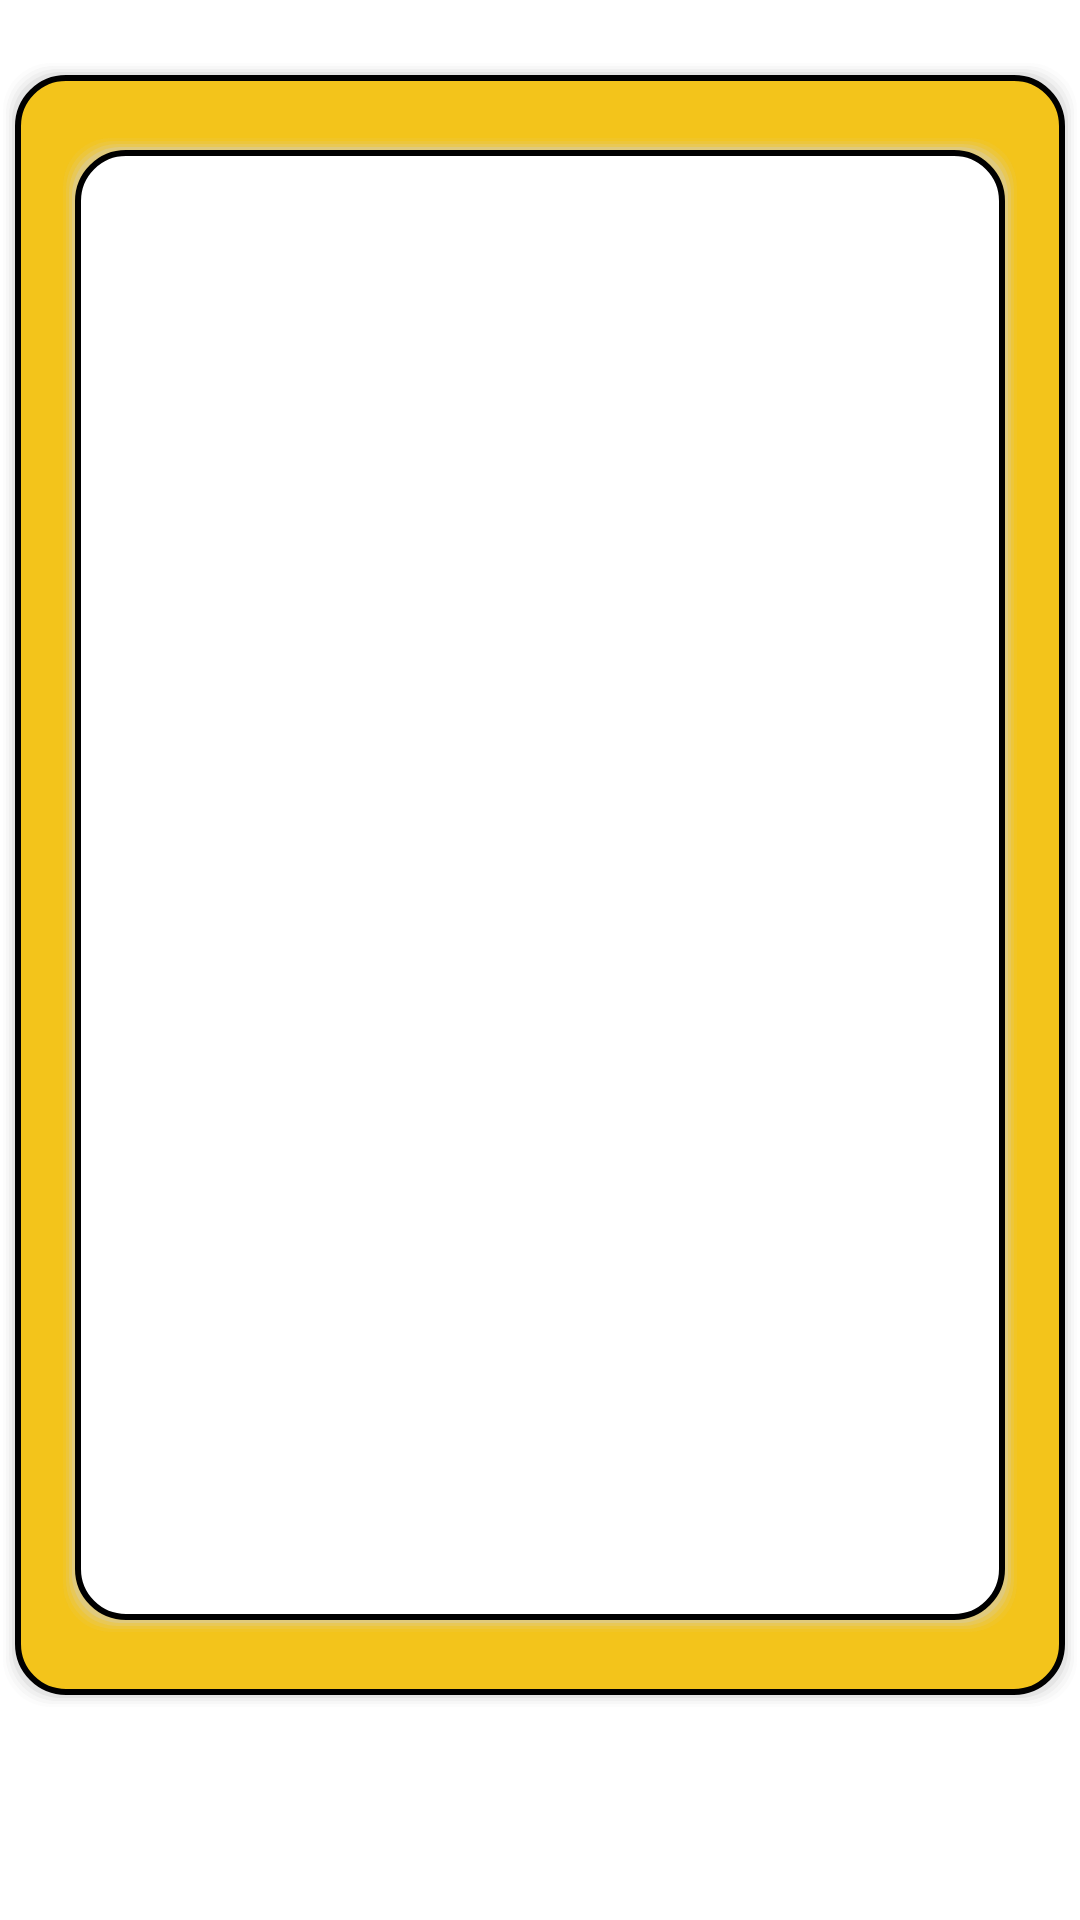

This screen was rendered from an Android layout file. Write that file and the resources it references.
<!-- AndroidManifest.xml: application theme Theme.TheWholeShare -->
<!-- res/layout/fragment_driver_list_canceled.xml -->
<?xml version="1.0" encoding="utf-8"?>
<LinearLayout xmlns:android="http://schemas.android.com/apk/res/android"
    xmlns:tools="http://schemas.android.com/tools"
    android:layout_width="match_parent"
    android:layout_height="match_parent"
    android:orientation="vertical"
    tools:context=".fragments.DriverListCanceledFragment" >

    <LinearLayout
        android:layout_width="match_parent"
        android:layout_height="550dp"
        android:layout_marginTop="20dp"
        android:layout_marginBottom="10dp"
        android:background="@drawable/rounded_square_1"
        android:orientation="vertical">

        <LinearLayout
            android:layout_width="match_parent"
            android:layout_height="500dp"
            android:layout_marginLeft="15dp"
            android:layout_marginTop="20dp"
            android:layout_marginRight="15dp"
            android:layout_marginBottom="15dp"
            android:background="@drawable/rounded_square_2"
            android:gravity="center"
            android:orientation="vertical">


            <androidx.recyclerview.widget.RecyclerView
                android:id="@+id/rvListCanceled_Driver"
                android:layout_width="match_parent"
                android:layout_height="match_parent"
                android:layout_marginLeft="20dp"
                android:layout_marginTop="20dp"
                android:layout_marginRight="20dp"
                android:layout_marginBottom="20dp" />
        </LinearLayout>

    </LinearLayout>



</LinearLayout>
<!-- resources referenced by this layout -->
<resources>
  <!-- drawable rounded_square_2 (drawable) -->
  <?xml version="1.0" encoding="utf-8"?>
  <layer-list xmlns:android="http://schemas.android.com/apk/res/android" >
  
      
      <item>
          <shape>
  
              <padding
                  android:bottom="1dp"
                  android:left="1dp"
                  android:right="1dp"
                  android:top="1dp" />
  
              <solid android:color="#00CCCCCC" />
  
              <corners android:radius="16dp" />
          </shape>
      </item>
      <item>
          <shape>
              <padding
                  android:bottom="1dp"
                  android:left="1dp"
                  android:right="1dp"
                  android:top="1dp" />
  
              <solid android:color="#10CCCCCC" />
  
              <corners android:radius="16dp" />
          </shape>
      </item>
      <item>
          <shape>
              <padding
                  android:bottom="1dp"
                  android:left="1dp"
                  android:right="1dp"
                  android:top="1dp" />
  
              <solid android:color="#20CCCCCC" />
  
              <corners android:radius="16dp" />
          </shape>
      </item>
      <item>
          <shape>
              <padding
                  android:bottom="1dp"
                  android:left="1dp"
                  android:right="1dp"
                  android:top="1dp" />
  
              <solid android:color="#30CCCCCC" />
  
              <corners android:radius="16dp" />
          </shape>
      </item>
      <item>
          <shape>
              <padding
                  android:bottom="1dp"
                  android:left="1dp"
                  android:right="1dp"
                  android:top="1dp" />
  
              <solid android:color="#50CCCCCC" />
  
              <corners android:radius="16dp" />
          </shape>
      </item>
  
      
      <item>
          <shape>
              <stroke android:width="2dp" android:color="@color/black" />
              <solid android:color="@color/white" />
  
              <corners android:radius="16dp" />
          </shape>
      </item>
  
  </layer-list>
  <style name="Theme.TheWholeShare" parent="Theme.MaterialComponents.DayNight.DarkActionBar">
          
          <item name="colorPrimary">@color/myYellow</item>
          <item name="colorPrimaryVariant">@color/myYellow</item>
          <item name="colorOnPrimary">@color/white</item>
          
          <item name="colorSecondary">@color/teal_200</item>
          <item name="colorSecondaryVariant">@color/teal_700</item>
          <item name="colorOnSecondary">@color/black</item>
          
          <item name="android:statusBarColor" tools:targetApi="l">?attr/colorPrimaryVariant</item>
          
      </style>
  <color name="black">#FF000000</color>
  <color name="myYellow">#F3C41B</color>
  <color name="white">#FFFFFFFF</color>
  <color name="teal_200">#FF03DAC5</color>
  <color name="teal_700">#FF018786</color>
</resources>
